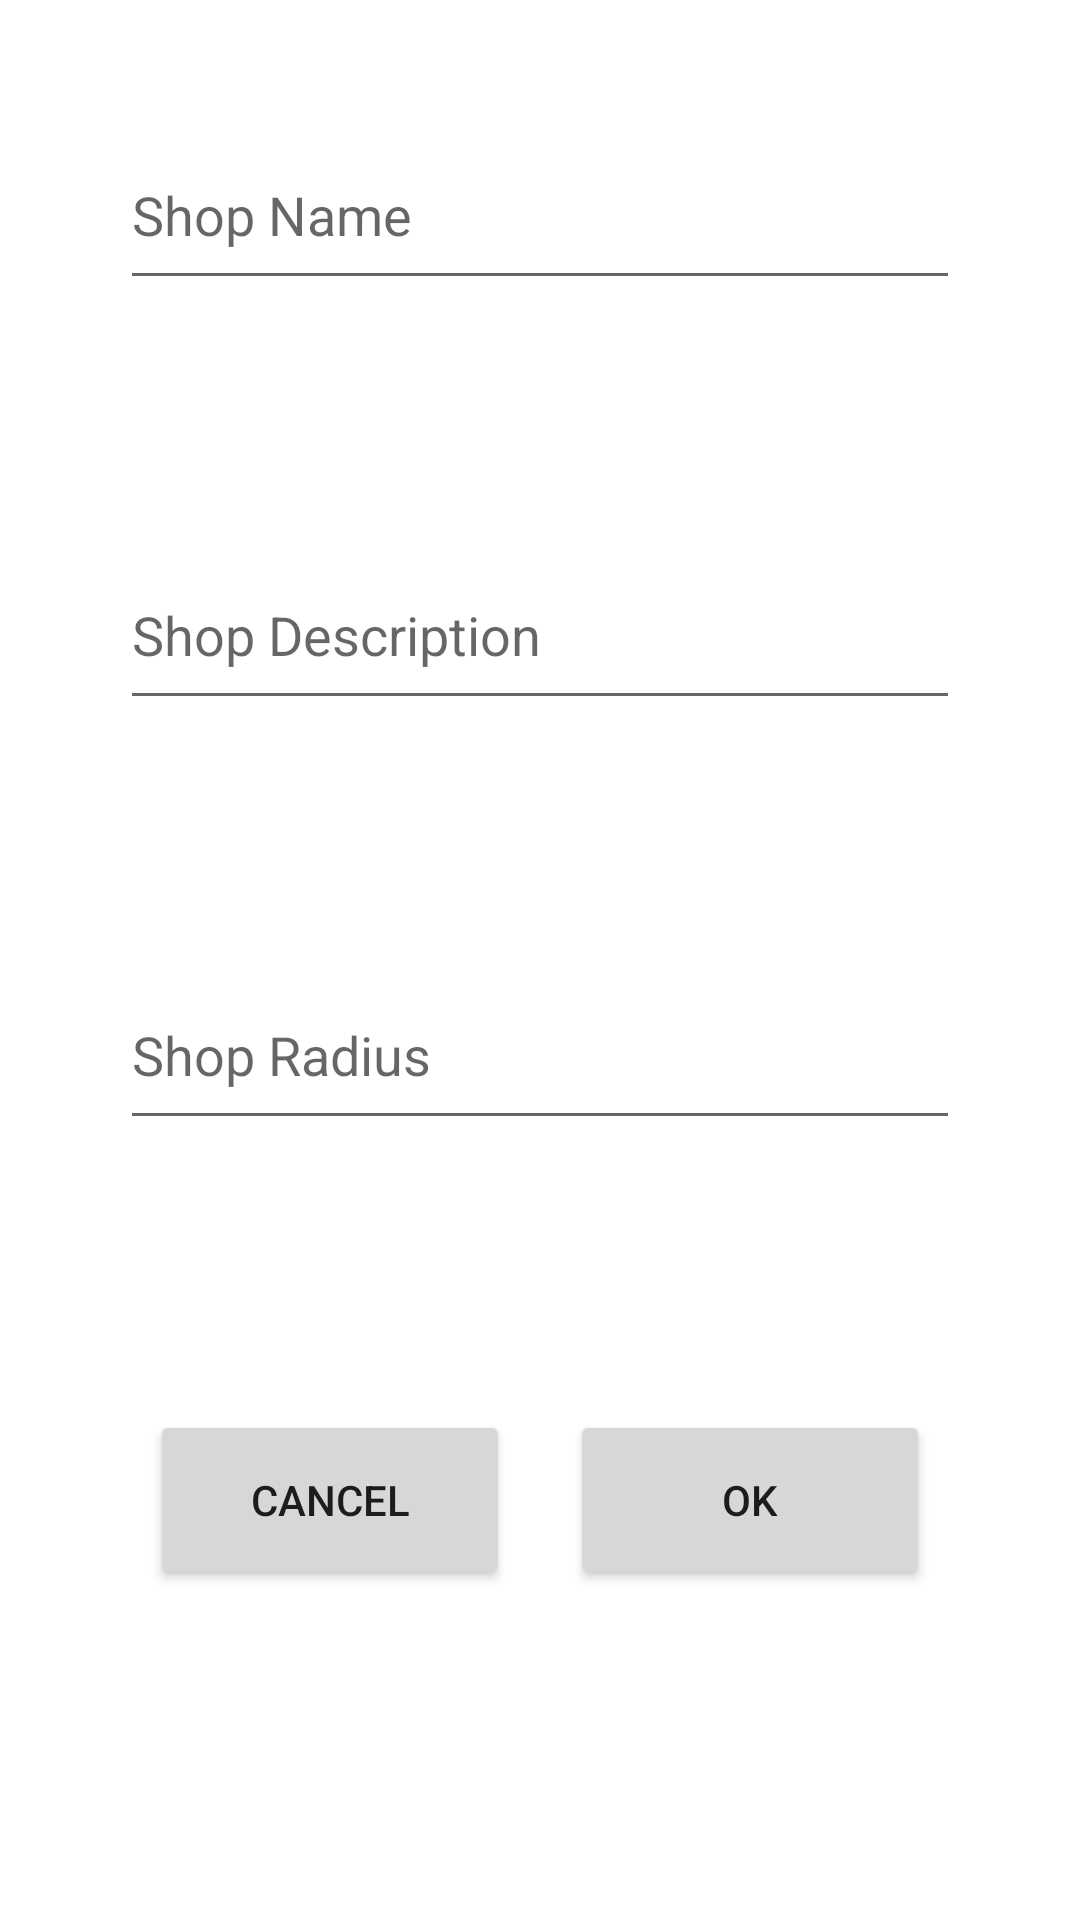

Here is an Android app screen rendered from its layout file. Give the layout XML and the strings, colors and styles it references.
<!-- AndroidManifest.xml: application theme Theme.ShoppingList -->
<!-- res/layout/edit_shop.xml -->
<?xml version="1.0" encoding="utf-8"?>
<androidx.constraintlayout.widget.ConstraintLayout
    xmlns:android="http://schemas.android.com/apk/res/android"
    xmlns:tools="http://schemas.android.com/tools"
    android:layout_width="match_parent"
    android:layout_height="match_parent">

    <LinearLayout
        android:layout_width="match_parent"
        android:layout_height="match_parent"
        android:orientation="vertical"
        >

        <EditText
            android:id="@+id/shopName"
            android:layout_width="match_parent"
            android:layout_height="60dp"
            android:autofillHints="Shop Name"
            android:inputType="text"
            android:layout_margin="40dp"
            android:hint="@string/shop_name_hint"
            />


        <EditText
            android:id="@+id/shopDescription"
            android:layout_width="match_parent"
            android:layout_height="60dp"
            android:autofillHints="Shop Description"
            android:inputType="text"
            android:layout_margin="40dp"
            android:hint="@string/shop_desc_hint"
            />


        <EditText
            android:id="@+id/shopRadius"
            android:layout_width="match_parent"
            android:layout_height="60dp"
            android:autofillHints="Shop Radius"
            android:inputType="numberDecimal"
            android:layout_margin="40dp"
            android:hint="@string/shop_radius_hint"
            />


        <LinearLayout
            android:layout_width="match_parent"
            android:layout_height="wrap_content"
            android:orientation="horizontal"
            android:layout_margin="40dp"
            android:weightSum="2"
            >

            <Button
                android:id="@+id/cancelButton"
                android:layout_height="60dp"
                android:layout_weight="1"
                android:layout_width="0dp"
                android:layout_margin="10dp"
                android:onClick="onCancelClick"
                android:text="@string/cancel"
                />
            <Button
                android:id="@+id/acceptButton"
                android:layout_width="0dp"
                android:layout_weight="1"
                android:layout_height="60dp"
                android:layout_margin="10dp"
                android:onClick="onOKClick"
                android:text="@string/ok"

                />
        </LinearLayout>
    </LinearLayout>



</androidx.constraintlayout.widget.ConstraintLayout>
<!-- resources referenced by this layout -->
<resources>
  <string name="cancel">Cancel</string>
  <string name="ok">Ok</string>
  <string name="shop_desc_hint">Shop Description</string>
  <string name="shop_name_hint">Shop Name</string>
  <string name="shop_radius_hint">Shop Radius</string>
  <style name="Theme.ShoppingList" parent="Theme.MaterialComponents.DayNight.DarkActionBar">
          
          <item name="colorPrimary">@color/purple_500</item>
          <item name="colorPrimaryVariant">@color/purple_700</item>
          <item name="colorOnPrimary">@color/white</item>
          
          <item name="colorSecondary">@color/teal_200</item>
          <item name="colorSecondaryVariant">@color/teal_700</item>
          <item name="colorOnSecondary">@color/black</item>
          
          <item name="android:statusBarColor" tools:targetApi="l">?attr/colorPrimaryVariant</item>
          
      </style>
  <color name="purple_500">#FF6200EE</color>
  <color name="purple_700">#FF3700B3</color>
  <color name="white">#FFFFFFFF</color>
  <color name="teal_200">#FF03DAC5</color>
  <color name="teal_700">#FF018786</color>
  <color name="black">#FF000000</color>
</resources>
